The GitHub repository billlyzhaoyh/StillGood contains a labelled image folder "Data" with 10 categories: apple, broccoli, butternut squash, carrot, egg, garlic, lemon, lime, onion, potato. Examples follow, each with its label.

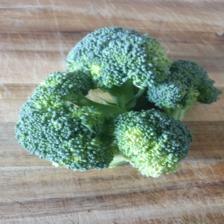
Label: broccoli

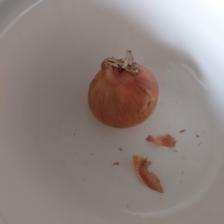
Label: onion

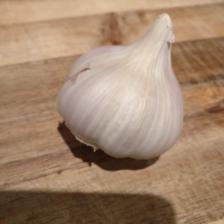
Label: garlic

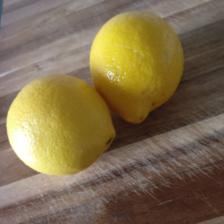
Label: lemon

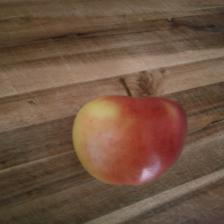
Label: apple

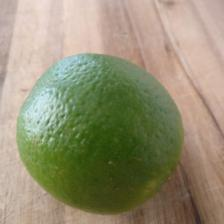
Label: lime
